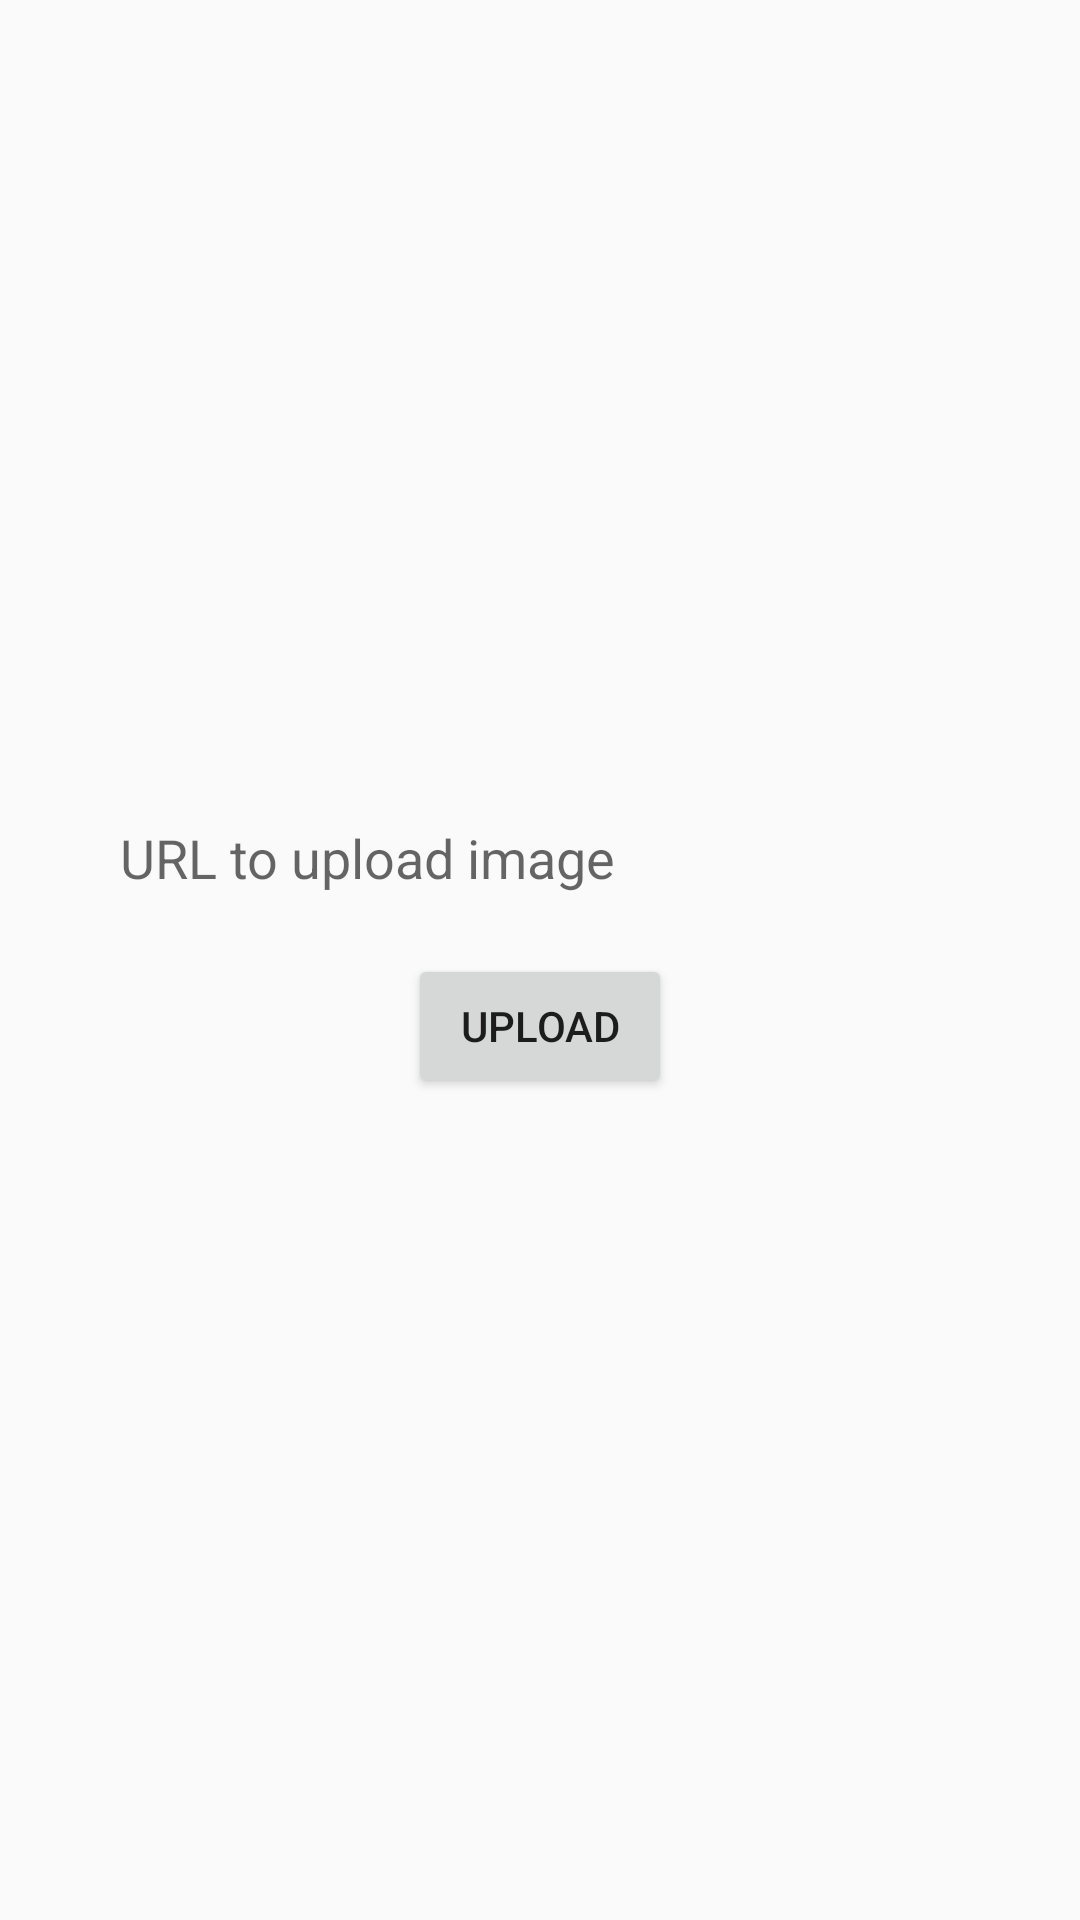

Android layout source for this screen:
<!-- AndroidManifest.xml: application theme AppTheme -->
<!-- res/layout/activity_url.xml -->
<?xml version="1.0" encoding="utf-8"?>
<LinearLayout xmlns:android="http://schemas.android.com/apk/res/android"
    xmlns:app="http://schemas.android.com/apk/res-auto"
    xmlns:tools="http://schemas.android.com/tools"
    android:layout_width="match_parent"
    android:layout_height="match_parent"
    android:orientation="vertical"
    android:gravity="center"
    tools:context=".URLActivity">

    <EditText
        android:id="@+id/id_et_url"
        android:layout_width="280dp"
        android:layout_height="wrap_content"
        android:background="@null"
        android:hint="URL to upload image"/>

    <Button
        android:id="@+id/id_btn_upload"
        android:layout_width="wrap_content"
        android:layout_height="wrap_content"
        android:layout_marginTop="20dp"
        android:text="Upload"/>

</LinearLayout>
<!-- resources referenced by this layout -->
<resources>
  <style name="AppTheme" parent="Theme.AppCompat.Light">
          
          <item name="colorPrimary">@color/colorPrimary</item>
          <item name="colorPrimaryDark">@color/colorPrimaryDark</item>
          <item name="colorAccent">@color/colorAccent</item>
      </style>
  <color name="colorPrimary">#6200EE</color>
  <color name="colorPrimaryDark">#3700B3</color>
  <color name="colorAccent">#6200EE</color>
</resources>
